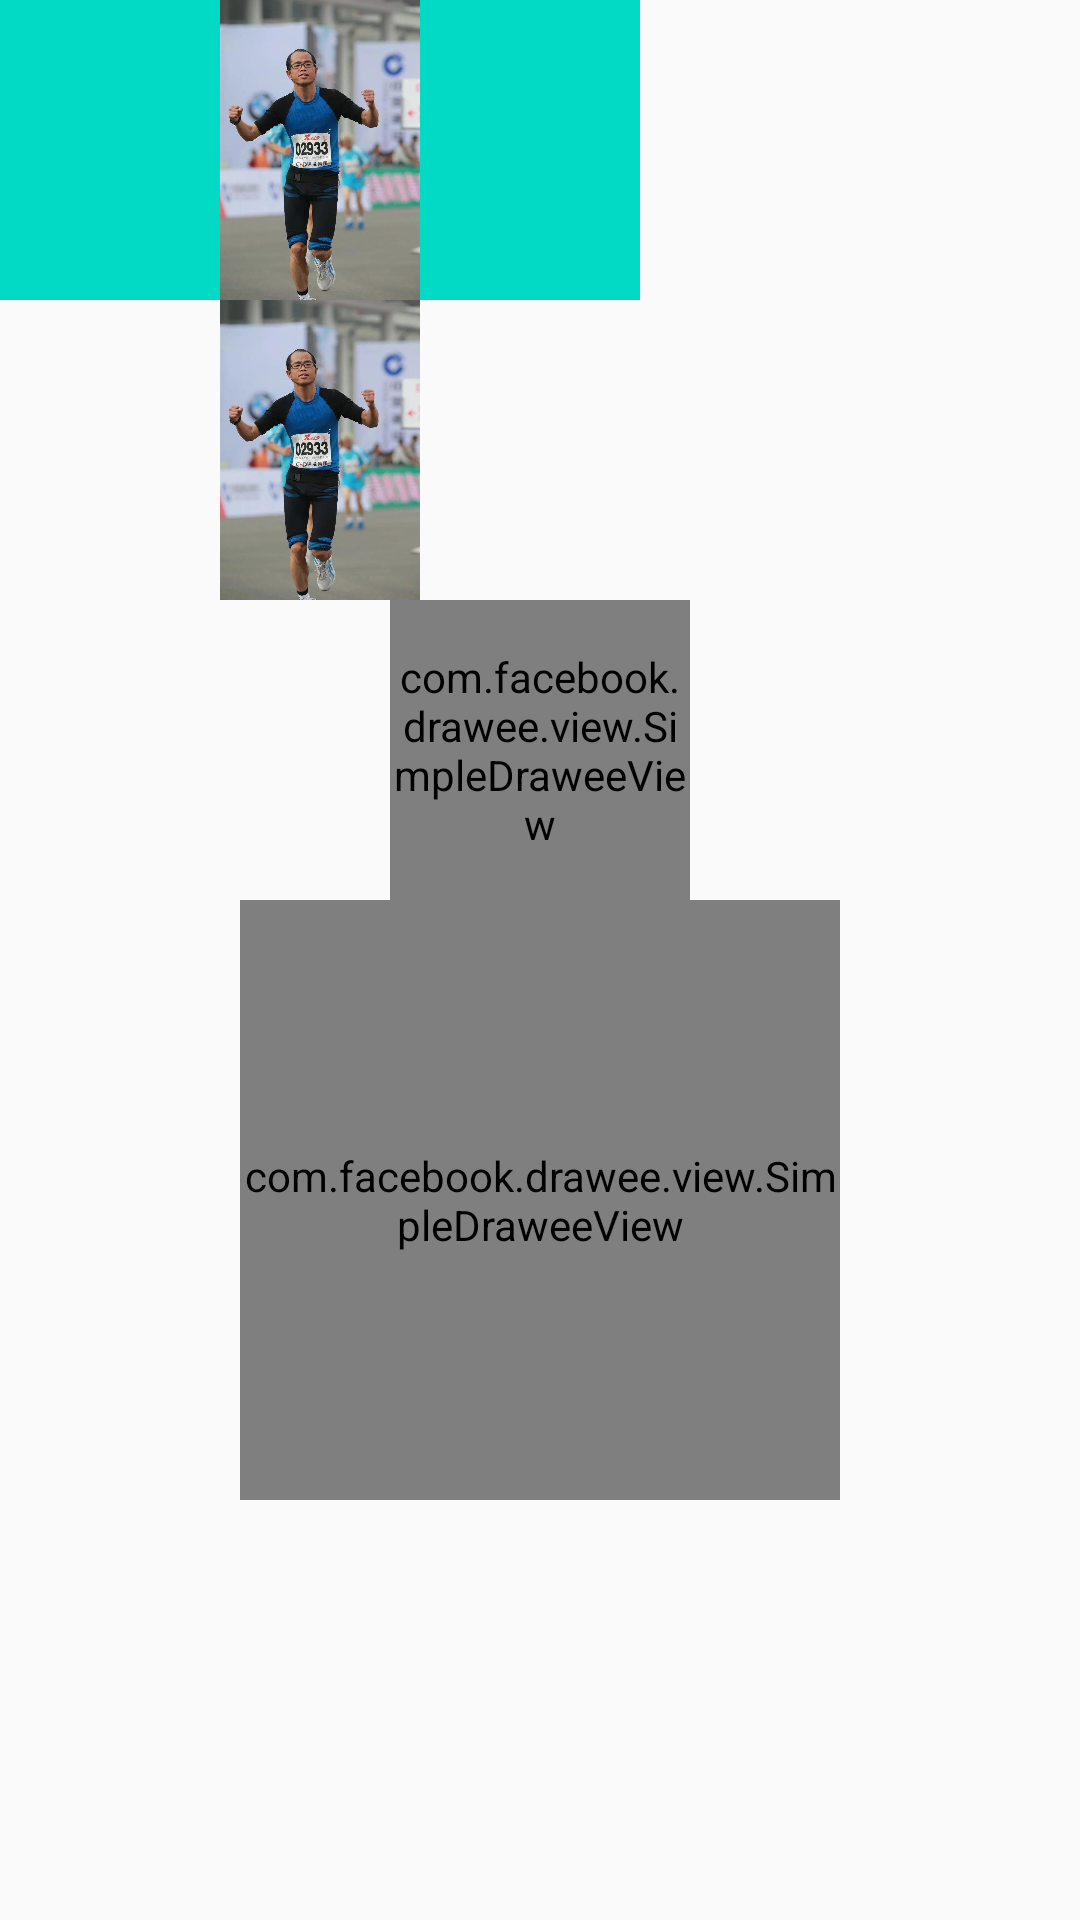

Android layout source for this screen:
<!-- AndroidManifest.xml: application theme AppTheme -->
<!-- res/layout/fresco_assets.xml -->
<?xml version="1.0" encoding="utf-8"?>
<LinearLayout xmlns:android="http://schemas.android.com/apk/res/android"
    xmlns:fresco="http://schemas.android.com/apk/res-auto"
    android:orientation="vertical"
    android:layout_width="match_parent"
    android:layout_height="match_parent">

    <ImageView
        android:id="@+id/iv_res"
        android:layout_width="wrap_content"
        android:layout_height="100dp"
        android:src="@mipmap/xm_marathon"
        android:background="@color/colorAccent"/>
    <ImageView
        android:id="@+id/iv_assets"
        android:layout_width="wrap_content"
        android:layout_height="100dp"
        android:src="@mipmap/xm_marathon"/>

    <com.facebook.drawee.view.SimpleDraweeView
        android:id="@+id/sdv_simple"
        android:layout_width="100dp"
        android:layout_height="100dp"
        android:layout_gravity="center_horizontal"/>

    <com.facebook.drawee.view.SimpleDraweeView
        android:id="@+id/sdv_circle"
        android:layout_width="200dp"
        android:layout_height="200dp"
        android:layout_gravity="center_horizontal"
        />
</LinearLayout>
<!-- resources referenced by this layout -->
<resources>
  <!-- mipmap xm_marathon: jpg bitmap (mipmap-xxhdpi, 52517 bytes) -->
  <style name="AppTheme" parent="Theme.AppCompat.Light.DarkActionBar">
          
          <item name="colorPrimary">@color/colorPrimary</item>
          <item name="colorPrimaryDark">@color/colorPrimaryDark</item>
          <item name="colorAccent">@color/colorAccent</item>
      </style>
  <!-- not gathered from this repository: default colours our renderer supplied (Android Studio template values) -->
  <color name="colorPrimary">#FF6200EE</color>
  <color name="colorPrimaryDark">#FF3700B3</color>
  <color name="colorAccent">#FF03DAC5</color>
</resources>
